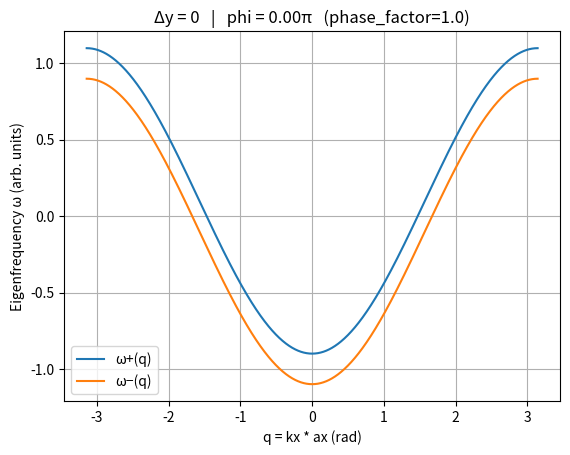
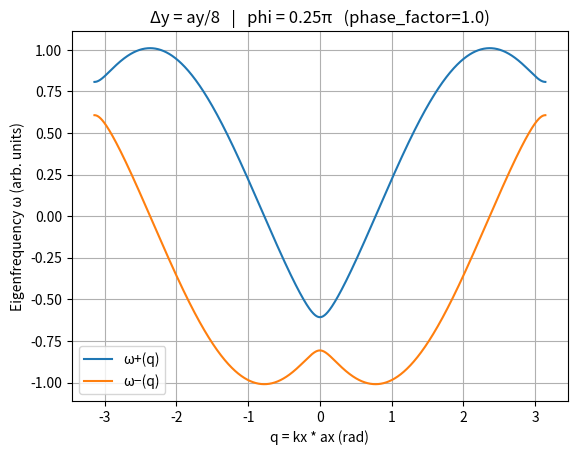
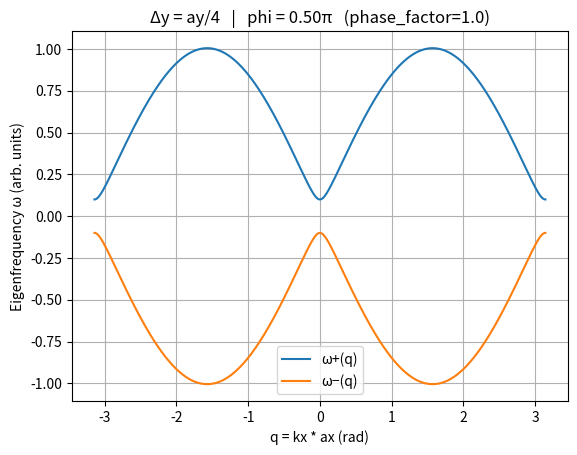
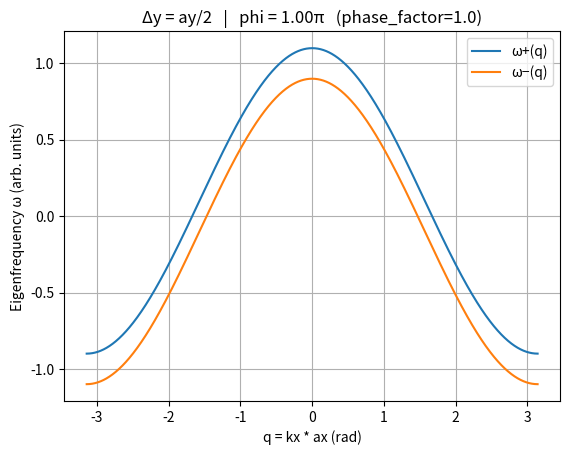

These figures' Python source, in order:
"""
Tilted-lattice nonlocal metasurface: 2x2 effective model (with tunable phase factor)

Key equations (standard notation):
- ax: lattice constant along x
- ay: period of the y-modulation (bumps)
- q = kx * ax  in [-pi, pi]
- G = 2*pi/ay

We use a 2x2 effective Hamiltonian:
H(q) = [ωB + 2J cos(q) cos(phi)] I
     + [Δ/2 - 2J sin(q) sin(phi)] σz
     + κ σx

where the Peierls phase is:
phi = phase_factor * G * Δy

Important:
- If the relevant harmonics are centered around ky ≈ ±G/2 (Bragg edge), phase_factor ≈ 0.5.
- If the relevant coupling samples a full G-shift (e.g., ky ≈ 0 <-> ky ≈ ±G channel),
  then phase_factor ≈ 1.0.

Your observation ("my Δy=0.5 matches your sim 0.25") indicates phase_factor=1.0.
"""

import numpy as np
import matplotlib.pyplot as plt


def dispersion(q, kappa, J, phi, omega_B=0.0, detuning=0.0):
    """
    Eigen-dispersions ω±(q) of:
      H = (omega_B + 2J cos q cos phi) I
        + (detuning/2 - 2J sin q sin phi) σz
        + kappa σx
    """
    omega0 = omega_B + 2.0 * J * np.cos(q) * np.cos(phi)
    dz = 0.5 * detuning - 2.0 * J * np.sin(q) * np.sin(phi)
    split = np.sqrt(kappa**2 + dz**2)
    return omega0 + split, omega0 - split


def phi_from_shift(dy, ay, phase_factor=1.0):
    """
    phi = phase_factor * G * dy, with G = 2*pi/ay

    phase_factor:
      0.5 -> phi = (G/2)*dy (Bragg-edge pair ky≈±G/2)
      1.0 -> phi = G*dy     (your case, based on observed mapping)
    """
    G = 2.0 * np.pi / ay
    return phase_factor * G * dy


def main():
    # Lattice constants (use normalized units if you like)
    ax = 1.0
    ay = 1.0

    # Model parameters
    kappa = 0.1          # gap = 2|kappa| if detuning=0, J=0
    J = -0.5             # nearest-neighbor coupling along x
    omega_B = 0.0
    detuning = 0.0

    print(f"gap (standard) = 2|kappa| = {2.0*abs(kappa):.6f}")

    # Dimensionless BZ: q = kx*ax
    q = np.linspace(-np.pi, np.pi, 1601)

    # >>> IMPORTANT: use phase_factor=1.0 to match your simulation mapping
    phase_factor = 1.0

    # Compare the three offsets you mentioned (in units of ay)
    offsets = [
        ("Δy = 0", 0.0),
        ("Δy = ay/8", ay / 8.0),
        ("Δy = ay/4", ay / 4.0),
        ("Δy = ay/2", ay / 2.0),
    ]

    for title, dy in offsets:
        phi = phi_from_shift(dy=dy, ay=ay, phase_factor=phase_factor)
        w_plus, w_minus = dispersion(q, kappa, J, phi, omega_B, detuning)

        plt.figure()
        plt.plot(q, w_plus, label="ω+(q)")
        plt.plot(q, w_minus, label="ω−(q)")
        plt.xlabel("q = kx * ax (rad)")
        plt.ylabel("Eigenfrequency ω (arb. units)")
        plt.title(f"{title}   |   phi = {phi/np.pi:.2f}π   (phase_factor={phase_factor})")
        plt.grid(True)
        plt.legend()

    plt.show()

    # Quick check: show what phi becomes for your mapping intuition
    for dy in [0.25 * ay, 0.5 * ay, 1.0 * ay]:
        phi = phi_from_shift(dy=dy, ay=ay, phase_factor=phase_factor)
        print(f"dy/ay={dy/ay:.2f} -> phi = {phi/np.pi:.2f}π")


if __name__ == "__main__":
    main()
